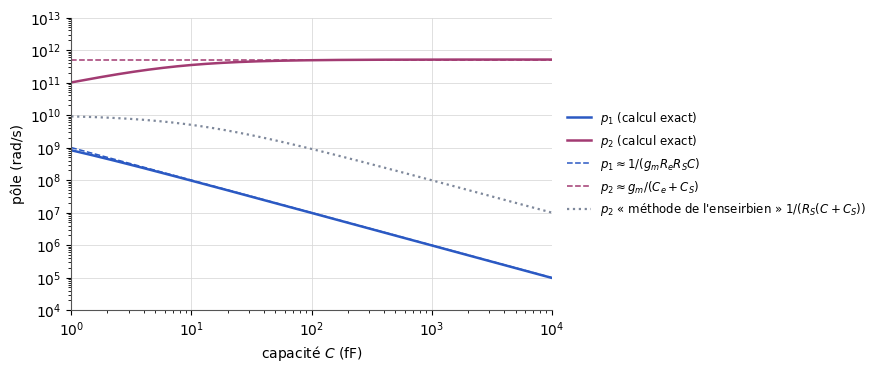

Generate this figure with matplotlib: (Note: this script raises an exception after producing the figure.)
"""Figure — Séparation des pôles : position des deux pôles de v_out/i_e en fonction de la capacité C entre grille et drain (EANA3, chapitre 1).
Reconstruite (aucune source ne trace ces courbes) : pôles calculés à partir du dénominateur établi dans les notes externes
[notes-2023-c02, p. 3] et [tableau-2020-c03, p. 2] ; allure à comparer au croquis [notes-2023-c02, p. 4] et [tableau-2020-c03, p. 4].
Valeurs choisies pour la figure : g_m = 10 mS (ordre de grandeur des notes), R_e = R_S = 10 kΩ, C_e = C_S = 10 fF."""
import matplotlib
matplotlib.use("svg")
import matplotlib.pyplot as plt
import matplotlib.ticker as mticker
import numpy as np
from pathlib import Path

# --- Style commun des figures Bristol (recopié dans chaque script) ---
plt.rcParams.update({
    "font.family": "DejaVu Sans", "mathtext.fontset": "dejavusans", "font.size": 10,
    "axes.grid": True, "grid.color": "#DADADA", "grid.linewidth": 0.6,
    "axes.edgecolor": "#555555", "axes.linewidth": 0.8,
    "axes.spines.top": False, "axes.spines.right": False,
    "lines.linewidth": 1.8, "legend.frameon": False,
    "svg.hashsalt": "bristol",  # rendu SVG reproductible
})
BLEU, VERT, MAGENTA, ORANGE = "#2B59C3", "#1B9E77", "#A23B72", "#E08A1E"
GRIS = "#7E889B"   # éléments ajoutés par rapport à la source (conventions.md § 9)
ENCRE = "#222222"

def virgule(ax, axes="xy"):
    """Virgule décimale et vrai signe moins sur les graduations."""
    f = mticker.FuncFormatter(lambda x, _: f"{x:g}".replace(".", ",").replace("-", "−"))
    if "x" in axes: ax.xaxis.set_major_formatter(f)
    if "y" in axes: ax.yaxis.set_major_formatter(f)

def sauver(fig):
    fig.savefig(Path(__file__).with_suffix(".svg"), bbox_inches="tight", metadata={"Date": None})
# --- Fin du style commun ---
gm, Re, Rs, Ce, Cs = 10e-3, 10e3, 10e3, 10e-15, 10e-15
C = np.logspace(-15, -11, 400)
b1 = (Cs + C) * Rs + (Ce + C) * Re + gm * Re * Rs * C
b2 = (Cs * Ce + C * Ce + C * Cs) * Re * Rs
# D(p) = 1 + b1 p + b2 p^2 = (1 + p/p1)(1 + p/p2) : p1, p2 > 0 (pôles réels négatifs -p1, -p2)
disc = np.sqrt(b1**2 - 4 * b2)
p1 = 2 / (b1 + disc)
p2 = (b1 + disc) / (2 * b2)
Cf = C * 1e15  # en fF
fig, ax = plt.subplots(figsize=(6.2, 3.8))
ax.loglog(Cf, p1, color=BLEU, label="$p_1$ (calcul exact)")
ax.loglog(Cf, p2, color=MAGENTA, label="$p_2$ (calcul exact)")
ax.loglog(Cf, 1 / (gm * Re * Rs * C), color=BLEU, ls="--", lw=1.1, label=r"$p_1 \approx 1/(g_m R_e R_S C)$")
ax.axhline(gm / (Ce + Cs), color=MAGENTA, ls="--", lw=1.1, label=r"$p_2 \approx g_m/(C_e + C_S)$")
ax.loglog(Cf, 1 / (Rs * (C + Cs)), color=GRIS, ls=":", lw=1.6, label=r"$p_2$ « méthode de l'enseirbien » $1/(R_S(C + C_S))$")
ax.set_xlabel("capacité $C$ (fF)"); ax.set_ylabel("pôle (rad/s)")
ax.set_xlim(1, 1e4); ax.set_ylim(1e4, 1e13)
ax.legend(loc="center left", bbox_to_anchor=(1.01, 0.5), fontsize=8.5)
ax.grid(True, which="major", color="#DADADA", lw=0.6)
sauver(fig)
